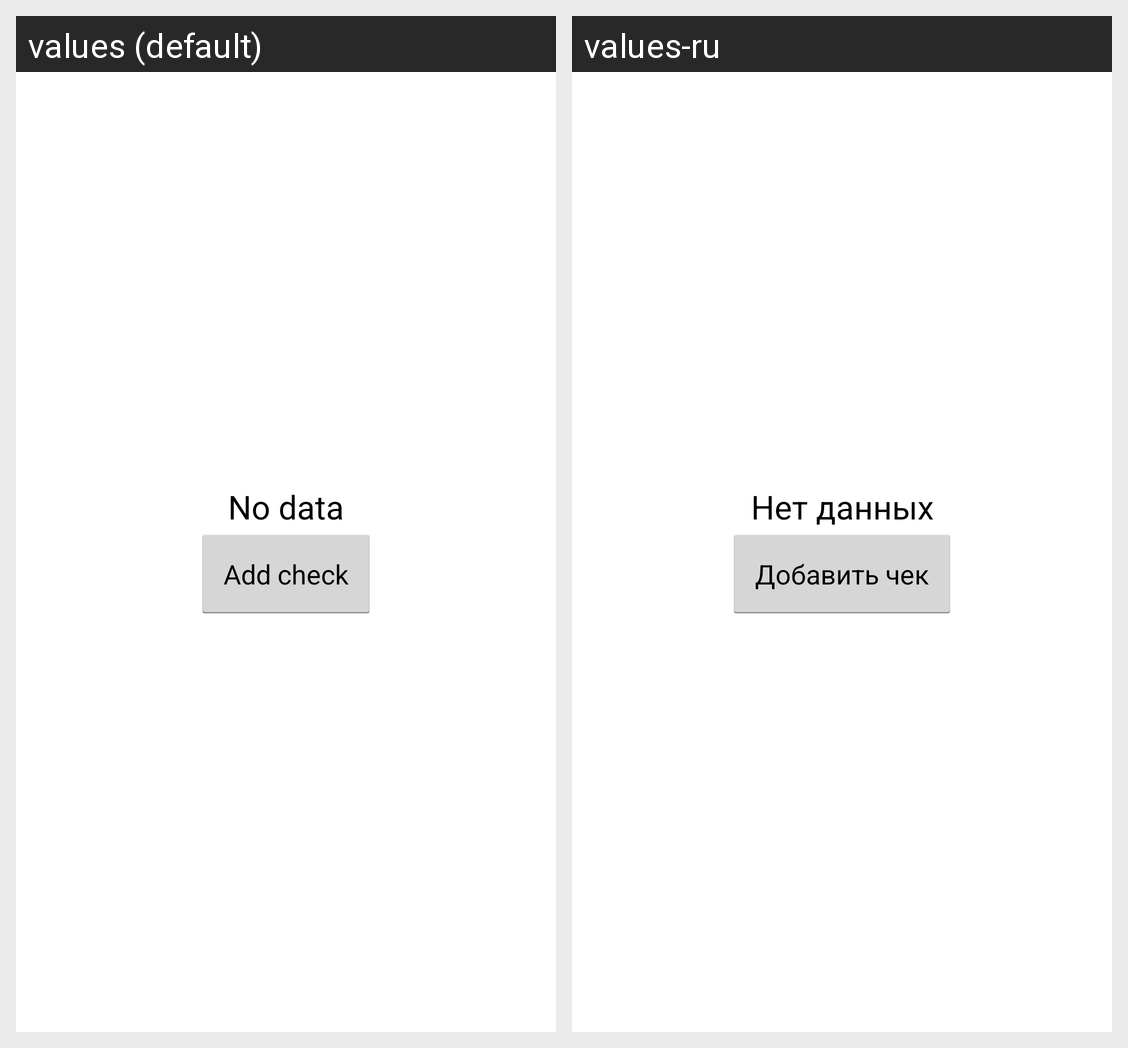

The same Android screen rendered under two of its app's locales, left to right. List the strings drawn on it with the default value and each locale's translation.
Android screen res/layout/fragment_checks.xml rendered under 2 locales, left to right: values (default), values-ru. Device: Nexus 5 (rendered at 1080×1920; each locale shown at half size, 540×960, under a caption strip naming it); theme AppTheme.
Strings drawn on this screen, with the default value and each locale's value (text and hints the layout hard-codes, and strings that could not be matched under every locale, appear in the picture but are not listed):

no_data
  values: No data
  values-ru: Нет данных

add_check
  values: Add check
  values-ru: Добавить чек
